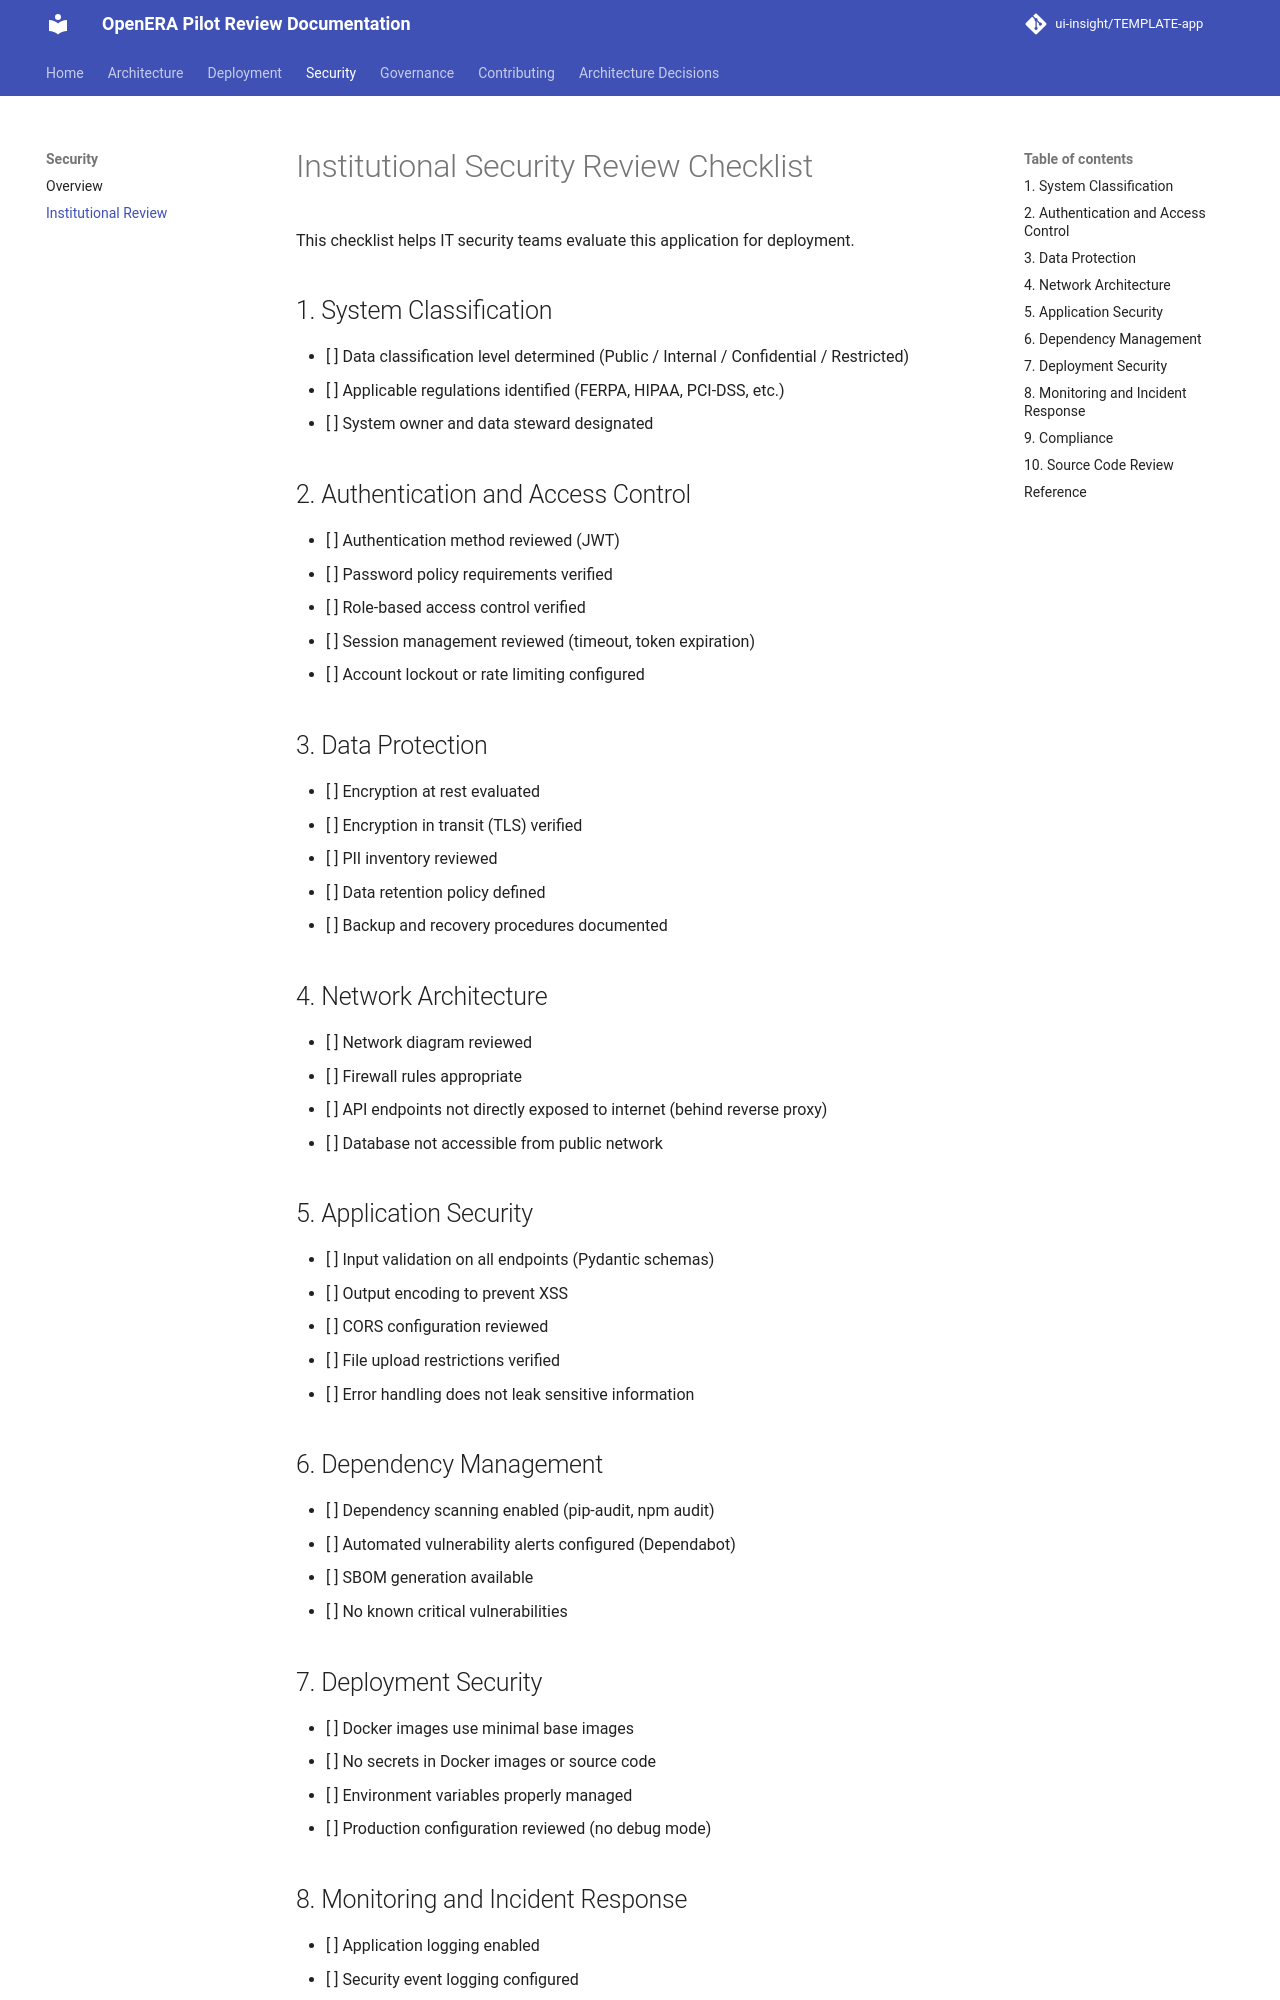

repository: ui-insight/OpenERA-pilot-review · page: security/institutional-review/index.html · generator: mkdocs

# Institutional Security Review Checklist

This checklist helps IT security teams evaluate this application for deployment.

## 1. System Classification

- [ ] Data classification level determined (Public / Internal / Confidential / Restricted)
- [ ] Applicable regulations identified (FERPA, HIPAA, PCI-DSS, etc.)
- [ ] System owner and data steward designated

## 2. Authentication and Access Control

- [ ] Authentication method reviewed (JWT)
- [ ] Password policy requirements verified
- [ ] Role-based access control verified
- [ ] Session management reviewed (timeout, token expiration)
- [ ] Account lockout or rate limiting configured

## 3. Data Protection

- [ ] Encryption at rest evaluated
- [ ] Encryption in transit (TLS) verified
- [ ] PII inventory reviewed
- [ ] Data retention policy defined
- [ ] Backup and recovery procedures documented

## 4. Network Architecture

- [ ] Network diagram reviewed
- [ ] Firewall rules appropriate
- [ ] API endpoints not directly exposed to internet (behind reverse proxy)
- [ ] Database not accessible from public network

## 5. Application Security

- [ ] Input validation on all endpoints (Pydantic schemas)
- [ ] Output encoding to prevent XSS
- [ ] CORS configuration reviewed
- [ ] File upload restrictions verified
- [ ] Error handling does not leak sensitive information

## 6. Dependency Management

- [ ] Dependency scanning enabled (pip-audit, npm audit)
- [ ] Automated vulnerability alerts configured (Dependabot)
- [ ] SBOM generation available
- [ ] No known critical vulnerabilities

## 7. Deployment Security

- [ ] Docker images use minimal base images
- [ ] No secrets in Docker images or source code
- [ ] Environment variables properly managed
- [ ] Production configuration reviewed (no debug mode)
